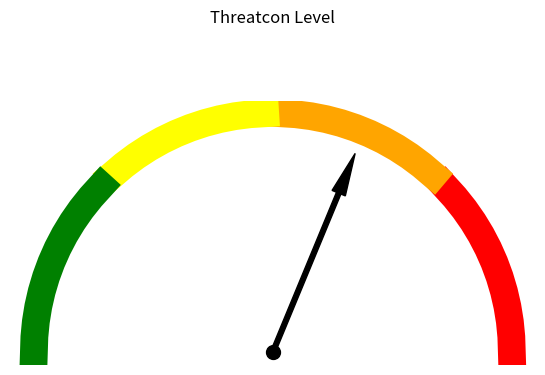

This chart was generated by the following Python code: (Note: this script raises an exception after producing the figure.)
import matplotlib.pyplot as plt
import numpy as np
from matplotlib.patches import Arrow


def gauge(color):
    # Create figure and axis
    rad_angle = 0
    fig, ax = plt.subplots(figsize=(8, 4))

    # Set the gauge range
    angles = np.linspace(0, 180)

    # Create color ranges
    red = angles <= 45
    orange = (angles > 45) & (angles <= 90)
    yellow = (angles > 90) & (angles <= 135)
    green = angles > 135

    # Plot the colored arcs
    radius = 1
    ax.plot(radius * np.cos(np.radians(angles[red])),
            radius * np.sin(np.radians(angles[red])),
            color='red', linewidth=20)
    ax.plot(radius * np.cos(np.radians(angles[orange])),
            radius * np.sin(np.radians(angles[orange])),
            color='orange', linewidth=20)
    ax.plot(radius * np.cos(np.radians(angles[yellow])),
            radius * np.sin(np.radians(angles[yellow])),
            color='yellow', linewidth=20)
    ax.plot(radius * np.cos(np.radians(angles[green])),
            radius * np.sin(np.radians(angles[green])),
            color='green', linewidth=20)

    # Add the arrow (needle)
    if color == 'red':
        rad_angle = np.radians(22.5)
    elif color == 'orange':
        rad_angle = np.radians(67.5)
    elif color == 'yellow':
        rad_angle = np.radians(112.5)
    elif color == 'green':
        rad_angle = np.radians(157.5)

    arrow_length = 0.9
    arrow_width = 0.1
    arrow = Arrow(0, 0,
                  arrow_length * np.cos(rad_angle),
                  arrow_length * np.sin(rad_angle),
                  width=arrow_width,
                  color='black')
    ax.add_patch(arrow)

    # Add a center dot
    ax.plot(0, 0, 'ko', markersize=10)

    # Set title
    ax.text(0, 1.4, 'Threatcon Level', ha='center', va='center', fontsize=12)

    # Configure plot
    ax.set_aspect('equal')
    ax.axis('off')
    plt.tight_layout()

    return fig


# Create gauge with value 60
gauge('orange')
plt.savefig('web/static/charts/Threatcon Level.png')
plt.close()
